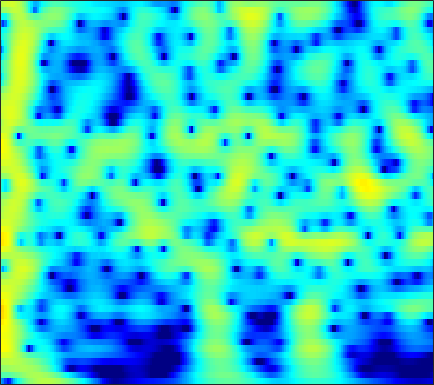

The table this chart was drawn from, first rows:
-11.306, -13.106, -16.34, -19.25, -17.9, -13.645, -10.088, -7.9925, -5.7446, -3.9475, -2.4816, -1.5546, -0.50702, 0.35764, 0.90095, 1.5019, 1.9756, 2.2548, 2.5327, 2.71, 2.7928, 2.7961, 2.7257, 2.574
-2.319, -2.311, -2.279, -2.183, -2.045, -1.759, -1.356, -0.9927, -0.4571, 0.09652, 0.6293, 0.9964, 1.425, 1.769, 1.966, 2.143, 2.217, 2.204, 2.095, 1.881, 1.563, 1.256, 0.7565, 0.1564
0.5796, 0.8292, 1.114, 1.353, 1.506, 1.679, 1.821, 1.908, 1.995, 2.047, 2.058, 2.034, 1.956, 1.815, 1.665, 1.398, 1.047, 0.725, 0.209, -0.4143, -1.156, -1.797, -2.777, -3.918
2.25, 2.488, 2.716, 2.845, 2.882, 2.857, 2.755, 2.633, 2.415, 2.143, 1.823, 1.557, 1.171, 0.753, 0.4189, -0.05601, -0.5706, -0.9881, -1.596, -2.273, -3.035, -3.671, -4.612, -5.672
4.503, 4.612, 4.617, 4.46, 4.239, 3.807, 3.222, 2.688, 1.859, 0.9247, -0.06876, -0.8103, -1.721, -2.463, -2.877, -3.25, -3.482, -3.62, -3.825, -4.109, -4.508, -4.894, -5.521, -6.262
6.379, 6.366, 6.164, 5.744, 5.276, 4.431, 3.299, 2.232, 0.4506, -1.86, -4.953, -8.114, -14.68, -23.1, -16.07, -10.86, -8.221, -7.058, -6.175, -5.841, -5.933, -6.24, -6.94, -7.954
6.196, 6.147, 5.909, 5.464, 4.991, 4.171, 3.133, 2.212, 0.808, -0.7617, -2.415, -3.619, -4.989, -5.894, -6.239, -6.384, -6.378, -6.387, -6.5, -6.778, -7.247, -7.736, -8.602, -9.749
5.946, 5.872, 5.614, 5.175, 4.732, 4.003, 3.136, 2.409, 1.354, 0.2238, -0.9485, -1.831, -2.979, -4.067, -4.832, -5.777, -6.629, -7.206, -7.89, -8.478, -8.987, -9.329, -9.765, -10.2
6.464, 6.298, 5.911, 5.355, 4.84, 4.03, 3.092, 2.309, 1.167, -0.07425, -1.401, -2.456, -3.952, -5.568, -6.865, -8.714, -10.65, -12.05, -13.54, -14.15, -13.84, -13.27, -12.43, -11.68
7.343, 7.004, 6.365, 5.529, 4.78, 3.625, 2.322, 1.284, -0.1289, -1.528, -2.913, -3.976, -5.485, -7.182, -8.654, -11, -14.03, -16.96, -21.81, -22.64, -18.35, -15.74, -13.26, -11.66
8.484, 7.947, 6.943, 5.555, 4.234, 2.091, -0.4453, -2.515, -5.126, -6.824, -7.307, -7.302, -7.365, -7.76, -8.289, -9.242, -10.28, -10.96, -11.58, -11.75, -11.46, -10.96, -9.911, -8.77
8.797, 8.23, 7.112, 5.552, 4.084, 1.65, -1.539, -4.573, -9.015, -10.58, -9.058, -8.024, -7.373, -7.541, -8.167, -9.612, -11.72, -13.66, -16.16, -16.68, -14.7, -12.91, -10.99, -9.344
7.292, 6.939, 6.27, 5.401, 4.601, 3.334, 1.949, 0.9349, -0.3206, -1.463, -2.469, -3.161, -4.149, -5.356, -6.444, -8.216, -10.44, -12.29, -14.4, -15.1, -14.07, -12.68, -10.94, -10.03
5.582, 5.51, 5.292, 4.896, 4.485, 3.852, 3.167, 2.601, 1.765, 0.886, 0.001403, -0.698, -1.714, -2.798, -3.643, -4.801, -5.968, -6.806, -7.774, -8.513, -9.101, -9.502, -9.779, -9.929
4.305, 4.401, 4.393, 4.25, 4.099, 3.851, 3.492, 3.144, 2.621, 2.039, 1.354, 0.7679, -0.07747, -0.9979, -1.746, -2.791, -3.88, -4.737, -5.896, -7.007, -8.069, -8.96, -10.18, -11.06
3.13, 3.216, 3.307, 3.434, 3.527, 3.57, 3.521, 3.445, 3.264, 2.933, 2.455, 2.021, 1.324, 0.4681, -0.2783, -1.404, -2.675, -3.727, -5.292, -7.019, -8.788, -10.09, -11.98, -13.74
0.6751, 0.6093, 0.9312, 1.587, 2.117, 2.768, 3.354, 3.698, 3.935, 3.942, 3.774, 3.512, 2.954, 2.188, 1.481, 0.3171, -1.097, -2.324, -4.286, -6.732, -9.688, -12.28, -17.43, -25.59
-8.284, -11.1, -7.699, -3.205, -0.9315, 1.253, 2.829, 3.621, 4.257, 4.597, 4.676, 4.533, 4.126, 3.525, 2.93, 1.929, 0.6884, -0.386, -2.026, -4.016, -6.257, -7.819, -10.32, -12.53
-2.749, -3.408, -2.646, -1.075, 0.0608, 1.521, 2.597, 3.105, 3.586, 3.845, 3.81, 3.661, 3.349, 2.839, 2.349, 1.593, 0.6819, -0.09287, -1.163, -2.32, -3.65, -4.46, -5.371, -6.557
2.551, 2.483, 2.565, 2.526, 2.591, 2.757, 2.698, 2.611, 2.533, 2.309, 1.975, 1.746, 1.365, 0.8505, 0.4218, -0.193, -0.8736, -1.451, -2.226, -2.892, -3.721, -4.413, -4.848, -5.408
5.501, 5.444, 5.043, 4.535, 4.119, 3.246, 2.251, 1.569, 0.5665, -0.2981, -0.7373, -0.9824, -1.346, -1.675, -2.041, -2.74, -3.472, -4.033, -4.786, -5.292, -5.389, -5.77, -6.193, -6.2
7.65, 7.44, 6.814, 6.013, 4.981, 3.104, 0.7929, -1.706, -6.15, -9.58, -8.065, -6.312, -4.848, -4.338, -4.665, -5.979, -8.124, -10.04, -12.28, -12.52, -10.36, -8.837, -8.701, -8.746
7.444, 7.264, 6.91, 6.007, 5.053, 3.548, 1.248, -0.6713, -3.413, -5.564, -5.421, -4.999, -4.291, -4.444, -5.037, -6.461, -8.986, -11.2, -14.1, -13.19, -11.75, -10.86, -9.594, -10.57
5.506, 5.623, 5.449, 4.995, 4.609, 3.716, 2.794, 2.038, 0.9182, 0.07969, -0.7789, -1.266, -1.896, -2.644, -3.248, -4.142, -5.161, -5.854, -6.52, -7.198, -7.089, -7.612, -7.923, -8.258
3.796, 4.101, 4.15, 4.179, 4.035, 3.64, 3.25, 2.753, 2.137, 1.431, 0.6461, 0.1201, -0.7446, -1.519, -2.15, -2.958, -3.679, -4.209, -4.686, -5.271, -5.406, -5.54, -5.991, -6.02
2.634, 3.038, 3.484, 3.774, 3.765, 3.774, 3.482, 3.2, 2.735, 2.028, 1.295, 0.5865, -0.4044, -1.464, -2.298, -3.363, -4.219, -4.765, -5.233, -5.269, -5.492, -5.135, -4.999, -4.869
1.936, 2.509, 3.265, 3.62, 3.865, 3.982, 3.869, 3.741, 3.248, 2.652, 1.729, 0.8816, -0.4593, -2.232, -3.703, -6.046, -8.447, -9.666, -9.867, -8.476, -6.909, -6.166, -4.899, -4.257
1.289, 1.943, 2.565, 3.07, 3.464, 3.68, 3.918, 3.854, 3.644, 3.169, 2.37, 1.597, 0.1164, -1.772, -3.662, -6.937, -11.66, -15.54, -14.32, -10.2, -7.232, -5.698, -4.633, -3.61
-0.5785, -0.1517, 0.1314, 0.9345, 1.531, 2.283, 3.077, 3.356, 3.711, 3.594, 3.296, 2.799, 1.912, 0.7768, -0.2464, -1.592, -2.915, -3.557, -4.113, -3.878, -3.945, -3.38, -3.268, -3.065
-4.761, -6.487, -7.59, -4.948, -2.849, 0.06532, 1.933, 2.999, 3.93, 4.336, 4.387, 4.142, 3.656, 2.862, 2.193, 1.223, 0.2126, -0.4376, -1.245, -1.782, -2.225, -2.631, -2.704, -3.365
-4.69, -6.032, -7.431, -4.591, -2.357, 0.6833, 2.509, 3.68, 4.475, 4.961, 4.88, 4.682, 4.007, 3.11, 2.224, 0.843, -0.6528, -1.896, -3.251, -4.582, -4.612, -4.972, -4.804, -4.832
0.4207, 0.7751, 1.089, 1.773, 2.306, 3.132, 3.784, 4.141, 4.34, 4.258, 3.878, 3.368, 2.399, 1.07, -0.1641, -2.274, -4.942, -7.707, -12.5, -19.87, -16.87, -12.03, -9.552, -7.475
2.834, 3.092, 3.424, 3.611, 3.806, 3.867, 3.927, 3.75, 3.492, 2.907, 2.224, 1.436, 0.3148, -1.216, -2.422, -4.431, -6.563, -8.427, -10.56, -12.58, -11.86, -11.3, -9.438, -8.172
4.342, 4.372, 4.514, 4.396, 4.34, 4.026, 3.668, 3.26, 2.646, 1.829, 0.8108, -0.05381, -1.417, -2.93, -4.205, -5.915, -7.544, -8.542, -9.432, -9.892, -9.371, -9.155, -8.253, -7.623
5.46, 5.435, 5.19, 4.928, 4.535, 4.058, 3.329, 2.839, 1.918, 1.004, -0.1706, -1.102, -2.682, -4.485, -6.186, -8.728, -11.92, -14.01, -15.28, -12.9, -11.23, -9.336, -8.106, -6.874
6.253, 6.062, 5.551, 4.925, 4.337, 3.443, 2.506, 1.708, 0.7776, -0.212, -1.045, -1.853, -2.928, -4.448, -5.837, -8.278, -11.64, -14.25, -15.2, -12.66, -9.183, -7.888, -6.092, -5.051
6.406, 5.989, 5.383, 4.304, 3.402, 1.701, -0.1793, -1.702, -3.166, -3.687, -3.423, -3.062, -2.817, -2.847, -3.119, -3.624, -4.191, -4.469, -4.653, -4.127, -3.703, -3.137, -2.565, -2.149
5.184, 5.056, 4.542, 3.631, 2.393, 0.2576, -3.36, -7.447, -19.78, -12.71, -6.668, -4.224, -2.582, -1.65, -1.311, -1.151, -1.085, -1.136, -1.088, -0.9905, -0.9779, -0.6919, -0.6219, -0.436
2.618, 3.421, 3.743, 3.609, 3.183, 2.109, 0.8611, -0.2759, -1.332, -1.626, -1.472, -1.148, -0.8586, -0.8051, -0.8665, -1.087, -1.371, -1.563, -1.697, -1.956, -1.769, -1.902, -1.748, -1.681
1.577, 2.875, 3.812, 4.243, 4.391, 4.129, 3.721, 3.314, 2.635, 2.02, 1.296, 0.6582, -0.2302, -1.392, -2.362, -3.738, -5.111, -5.863, -6.38, -6.588, -6.073, -6.224, -5.948, -6.008
3.098, 3.705, 4.411, 4.756, 4.899, 4.873, 4.551, 4.247, 3.581, 2.69, 1.619, 0.567, -1.121, -3.266, -5.39, -8.987, -14.47, -19.75, -19.64, -14.4, -12.67, -11.7, -11.77, -12.71
3.757, 4.059, 4.465, 4.735, 4.768, 4.744, 4.503, 4.146, 3.551, 2.671, 1.505, 0.4907, -1.227, -3.346, -5.151, -8.014, -11.08, -12.9, -13.87, -13.94, -13.62, -13.46, -14.35, -15.82
3.242, 3.604, 3.951, 4.263, 4.394, 4.409, 4.298, 4.062, 3.571, 2.894, 1.965, 1.102, -0.2026, -1.737, -2.987, -4.738, -6.489, -7.682, -9.215, -10.57, -11.51, -12.58, -13.58, -14.37
1.812, 2.355, 2.971, 3.482, 3.84, 4.113, 4.203, 4.184, 3.918, 3.448, 2.792, 2.141, 1.096, -0.1023, -1.134, -2.635, -4.223, -5.501, -7.334, -9.121, -11.07, -12.76, -14.49, -15.91
-0.9279, -0.006725, 1.269, 2.318, 2.991, 3.723, 4.167, 4.346, 4.391, 4.162, 3.696, 3.223, 2.365, 1.292, 0.3626, -1.06, -2.678, -4.062, -6.098, -8.346, -11.31, -13.98, -18.63, -27.75
-5.787, -3.676, -1.168, 0.8049, 1.907, 3.121, 3.979, 4.358, 4.646, 4.645, 4.342, 3.936, 3.205, 2.212, 1.313, -0.04052, -1.62, -2.932, -4.784, -6.849, -9.228, -10.86, -13.26, -15.19
-7.925, -5.279, -2.348, -0.02179, 1.306, 2.708, 3.758, 4.3, 4.692, 4.786, 4.577, 4.199, 3.453, 2.448, 1.526, 0.08881, -1.53, -2.803, -4.522, -6.308, -7.857, -8.669, -9.817, -10.62
-5.102, -3.531, -1.594, 0.2377, 1.491, 2.795, 3.798, 4.389, 4.83, 4.928, 4.707, 4.337, 3.5, 2.318, 1.225, -0.5745, -2.693, -4.421, -6.869, -9.101, -10.26, -10.81, -10.86, -10.59
-4.572, -3.244, -1.54, 0.2025, 1.471, 2.792, 3.844, 4.492, 5.007, 5.152, 4.942, 4.573, 3.699, 2.389, 1.117, -1.063, -3.92, -6.59, -11.53, -20.89, -24.38, -18.52, -14.06, -11.91
-8.059, -5.905, -3.37, -1.086, 0.5097, 2.218, 3.503, 4.22, 4.907, 5.203, 5.109, 4.78, 4.05, 2.917, 1.754, -0.1522, -2.478, -4.464, -7.402, -10.26, -11.9, -11.86, -11.6, -11.13
-14.77, -9.616, -5.399, -2.389, -0.5701, 1.437, 2.939, 3.729, 4.52, 4.965, 5.052, 4.864, 4.324, 3.457, 2.595, 1.152, -0.5739, -2.039, -4.213, -6.467, -8.549, -9.954, -11.75, -12.61
-8.479, -6.601, -4.203, -2.038, -0.6751, 1.019, 2.413, 3.238, 4.028, 4.526, 4.727, 4.699, 4.356, 3.714, 3.059, 1.941, 0.5199, -0.7827, -2.821, -5.246, -8.318, -11.6, -18.61, -38.31
-5.76, -4.91, -3.494, -1.995, -0.9543, 0.4197, 1.655, 2.489, 3.308, 3.849, 4.123, 4.169, 4.01, 3.596, 3.121, 2.297, 1.243, 0.2941, -1.147, -2.778, -4.657, -6.29, -8.1, -9.098
-6.79, -6.573, -5.509, -3.854, -2.449, -0.7978, 0.6332, 1.537, 2.486, 3.111, 3.442, 3.496, 3.41, 3.132, 2.813, 2.252, 1.589, 1.06, 0.2978, -0.5321, -1.393, -2.019, -2.669, -3.146
-13.43, -17, -13.09, -7.393, -4.351, -1.609, 0.2898, 1.269, 2.218, 2.76, 2.95, 2.9, 2.621, 2.202, 1.853, 1.396, 1.007, 0.7783, 0.5176, 0.2745, 0.08172, 0.0121, -0.1621, -0.3535
-5.983, -6.621, -5.514, -3.215, -1.451, 0.4158, 1.74, 2.37, 2.816, 2.833, 2.451, 1.953, 0.9789, -0.1961, -1.075, -1.917, -2.172, -2.017, -1.486, -0.805, -0.1794, 0.1904, 0.5059, 0.6785
0.7368, 0.9339, 1.381, 1.984, 2.436, 2.998, 3.347, 3.443, 3.207, 2.552, 1.427, 0.193, -2.012, -5.188, -8.477, -14.39, -13.68, -9.802, -6.229, -3.942, -2.439, -1.704, -0.8944, -0.3677
2.818, 3.209, 3.602, 3.903, 4.02, 4.074, 3.923, 3.654, 3.032, 2.062, 0.6923, -0.6316, -2.834, -5.543, -7.783, -10.24, -10.68, -9.781, -8.15, -6.663, -5.393, -4.514, -3.666, -3.07
